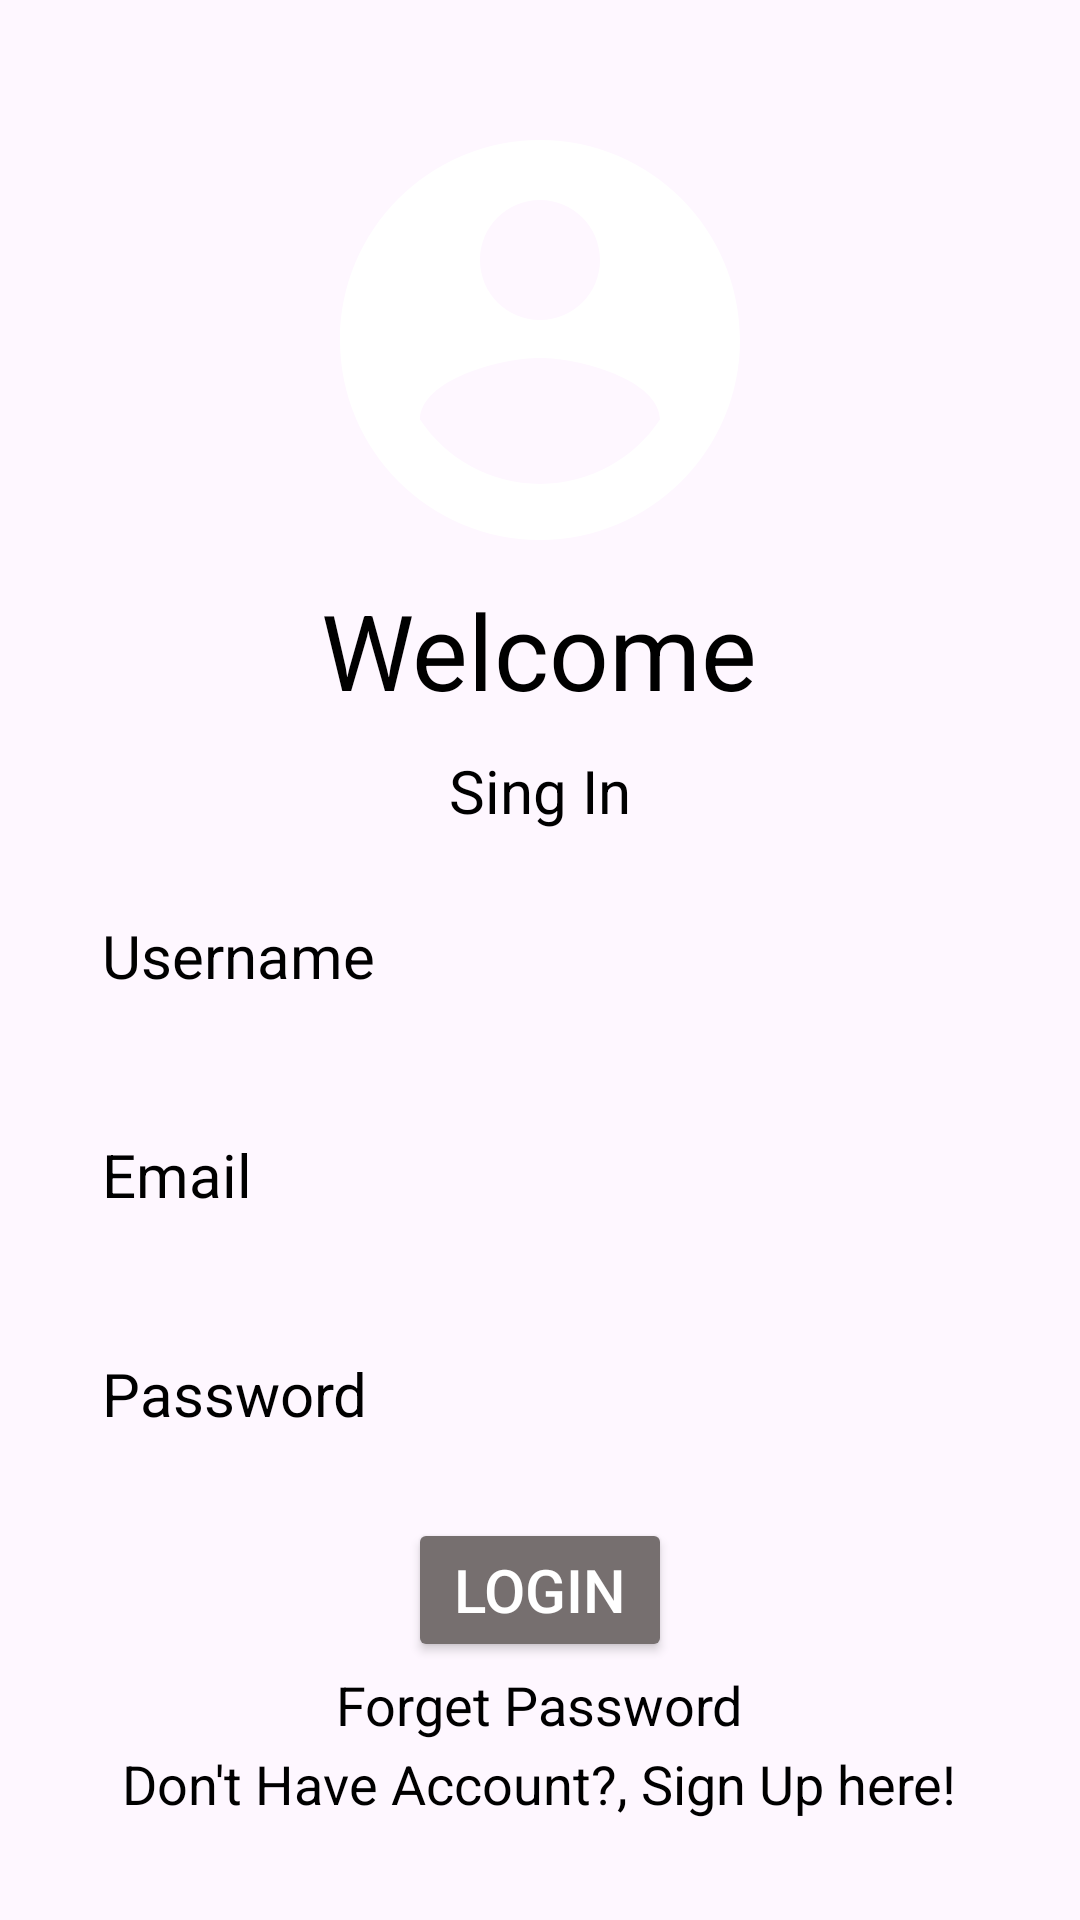

This screen was rendered from an Android layout file. Write that file and the resources it references.
<!-- AndroidManifest.xml: application theme Theme.LatihanKotlin4 -->
<!-- res/layout/activity_main.xml -->
<?xml version="1.0" encoding="utf-8"?>
<RelativeLayout xmlns:android="http://schemas.android.com/apk/res/android"
    xmlns:app="http://schemas.android.com/apk/res-auto"
    xmlns:tools="http://schemas.android.com/tools"
    android:id="@+id/main"
    android:layout_width="match_parent"
    android:layout_height="match_parent"
    android:gravity="center"
    android:background="@drawable/background"
    android:padding="16dp"
    tools:context=".MainActivity">

    <LinearLayout
        android:layout_width="match_parent"
        android:layout_height="wrap_content"
        android:gravity="center"
        android:orientation="vertical">

        <ImageView
            android:layout_width="160dp"
            android:layout_height="160dp"
            android:src="@drawable/baseline_account_circle_24"/>

        <TextView
            android:layout_width="wrap_content"
            android:layout_height="wrap_content"
            android:text="Welcome"
            android:textSize="35dp"
            android:textColor="@color/black"
            android:layout_marginTop="0dp"/>

        <TextView
            android:layout_width="wrap_content"
            android:layout_height="wrap_content"
            android:text="Sing In"
            android:textSize="20dp"
            android:textColor="@color/black"
            android:layout_marginTop="10dp"/>

        <EditText
            android:layout_width="match_parent"
            android:layout_height="wrap_content"
            android:layout_marginTop="10dp"
            android:hint="Username"
            android:textColor="@color/black"
            android:textColorHint="@color/black"
            android:textSize="20sp"
            android:background="@drawable/rounded_corner"
            android:padding="18dp"
            android:inputType="text"
            android:id="@+id/username_input"/>

        <EditText
            android:layout_width="match_parent"
            android:layout_height="wrap_content"
            android:layout_marginTop="10dp"
            android:hint="Email"
            android:textColor="@color/black"
            android:textColorHint="@color/black"
            android:textSize="20sp"
            android:background="@drawable/rounded_corner"
            android:padding="18dp"
            android:inputType="text"
            android:id="@+id/email_input"/>

        <EditText
            android:layout_width="match_parent"
            android:layout_height="wrap_content"
            android:layout_marginTop="10dp"
            android:hint="Password"
            android:textColor="@color/black"
            android:textColorHint="@color/black"
            android:textSize="20sp"
            android:background="@drawable/rounded_corner"
            android:padding="18dp"
            android:inputType="textPassword"
            android:id="@+id/password_input"/>

        <Button
            android:id="@+id/login_btn"
            android:layout_width="wrap_content"
            android:layout_height="wrap_content"
            android:text="Login"
            android:backgroundTint="#766F6F"
            android:textColor="#FFFFFF"
            android:layout_marginTop="10sp"
            android:textSize="20sp"
            />

        <TextView
            android:layout_width="wrap_content"
            android:layout_height="wrap_content"
            android:text="Forget Password"
            android:textSize="18sp"
            android:textColor="@color/black"
            android:layout_marginTop="2dp"/>

        <TextView
            android:layout_width="wrap_content"
            android:layout_height="wrap_content"
            android:text="Don't Have Account?, Sign Up here!"
            android:textSize="18sp"
            android:textColor="@color/black"
            android:layout_marginTop="2dp"/>

    </LinearLayout>
</RelativeLayout>
<!-- resources referenced by this layout -->
<resources>
  <!-- drawable baseline_account_circle_24 (drawable) -->
  <vector xmlns:android="http://schemas.android.com/apk/res/android" android:height="24dp" android:tint="#FFFFFF" android:viewportHeight="24" android:viewportWidth="24" android:width="24dp">
        
      <path android:fillColor="@color/white" android:pathData="M12,2C6.48,2 2,6.48 2,12s4.48,10 10,10 10,-4.48 10,-10S17.52,2 12,2zM12,5c1.66,0 3,1.34 3,3s-1.34,3 -3,3 -3,-1.34 -3,-3 1.34,-3 3,-3zM12,19.2c-2.5,0 -4.71,-1.28 -6,-3.22 0.03,-1.99 4,-3.08 6,-3.08 1.99,0 5.97,1.09 6,3.08 -1.29,1.94 -3.5,3.22 -6,3.22z"/>
      
  </vector>
  <style name="Theme.LatihanKotlin4" parent="Base.Theme.LatihanKotlin4" />
  <style name="Base.Theme.LatihanKotlin4" parent="Theme.Material3.DayNight.NoActionBar">
          
          
      </style>
  <!-- not gathered from this repository: default colours our renderer supplied (Android Studio template values) -->
  <color name="black">#FF000000</color>
  <color name="white">#FFFFFFFF</color>
</resources>
